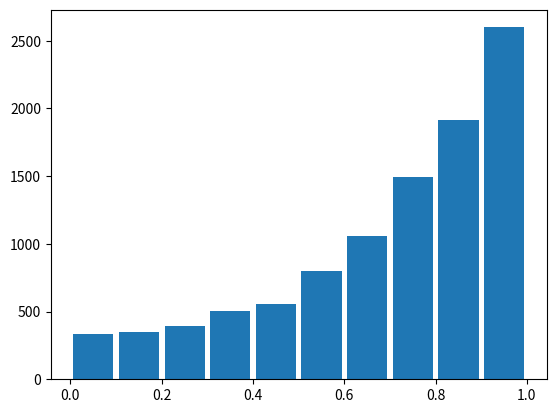
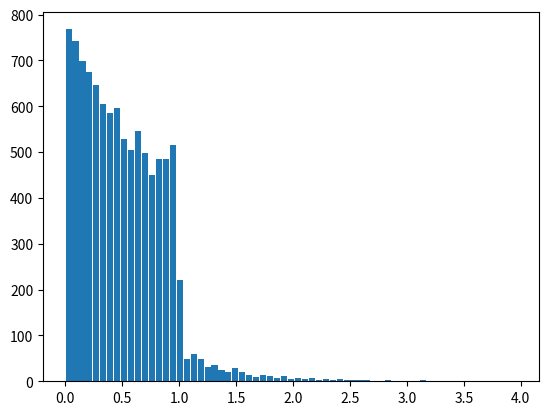
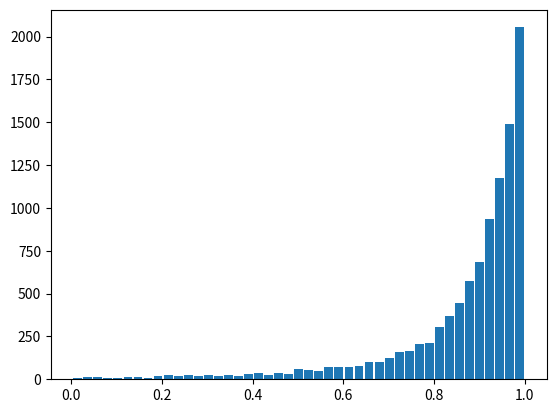

The matplotlib source for these figures, in order:
# -*- coding: utf-8 -*-
"""
Created on Wed Jul  1 22:12:44 2020

[redacted]

Question 8, Chapter 5 of Simulation, Fifth Edition by Sheldon M. Ross(2013)
DOI: https://doi.org/10.1016/C2011-0-04574-X

give algorithms for generating random variables from the following distributions.
"""
from numpy import random, log, cumsum, vectorize
import matplotlib.pyplot as plt

nsim = 10**4
# (a)
def f8a():
    u1 = random.uniform()
    if u1 <= 1/3 :
        X = random.uniform()
    elif 1/3 < u1 <= 2/3 :
        X = random.uniform()**(1/3)
    elif u1 > 2/3 :
        X = random.uniform()**(1/5)
    return(X)
    
res_a = [f8a() for n in range(nsim)]
# f(x) = (1/3)*(1 + 3*x**2 + 5*x**4)
# similar to hist
plt.figure(1)
plt.hist(res_a, rwidth=0.88)


# (b)
# These F1 & F2 have the needed differential (density function)
# F1(x) = (1 - exp(-2*x))    x > 0
# F2(x) = x                  0<x<1
# F(x) = (1/3)*F1(x) + (2/3)*F2(x)

def F1():
    u = random.uniform()
    x = -log(u) / 2
    return(x)

def F2():
    x = random.uniform()
    return(x)

def f8b(U):
    if U <= (1/3) :
        x = F1()
    else:
        x = F2()
    return(x)

f8b_v = vectorize(f8b)    
U = random.rand(nsim)
X = f8b_v(U)
plt.figure(2)
plt.hist(X, rwidth=0.88, bins=65)
plt.show()


# (c) :
n=  20
alpha = [1/n]*n

def f8c(alpha):
    n = len(alpha)
    alfa_cum = cumsum(alpha)
    u = random.uniform()
    for tr in range(n):
        if alfa_cum[tr] >= u :
            i = tr+1
            break
    x = (random.uniform())**(1/i)
    return(x)
    
res_c = [f8c(alpha) for n in range(nsim)]
plt.figure(3)
plt.hist(res_c, rwidth=0.88, bins=45)
